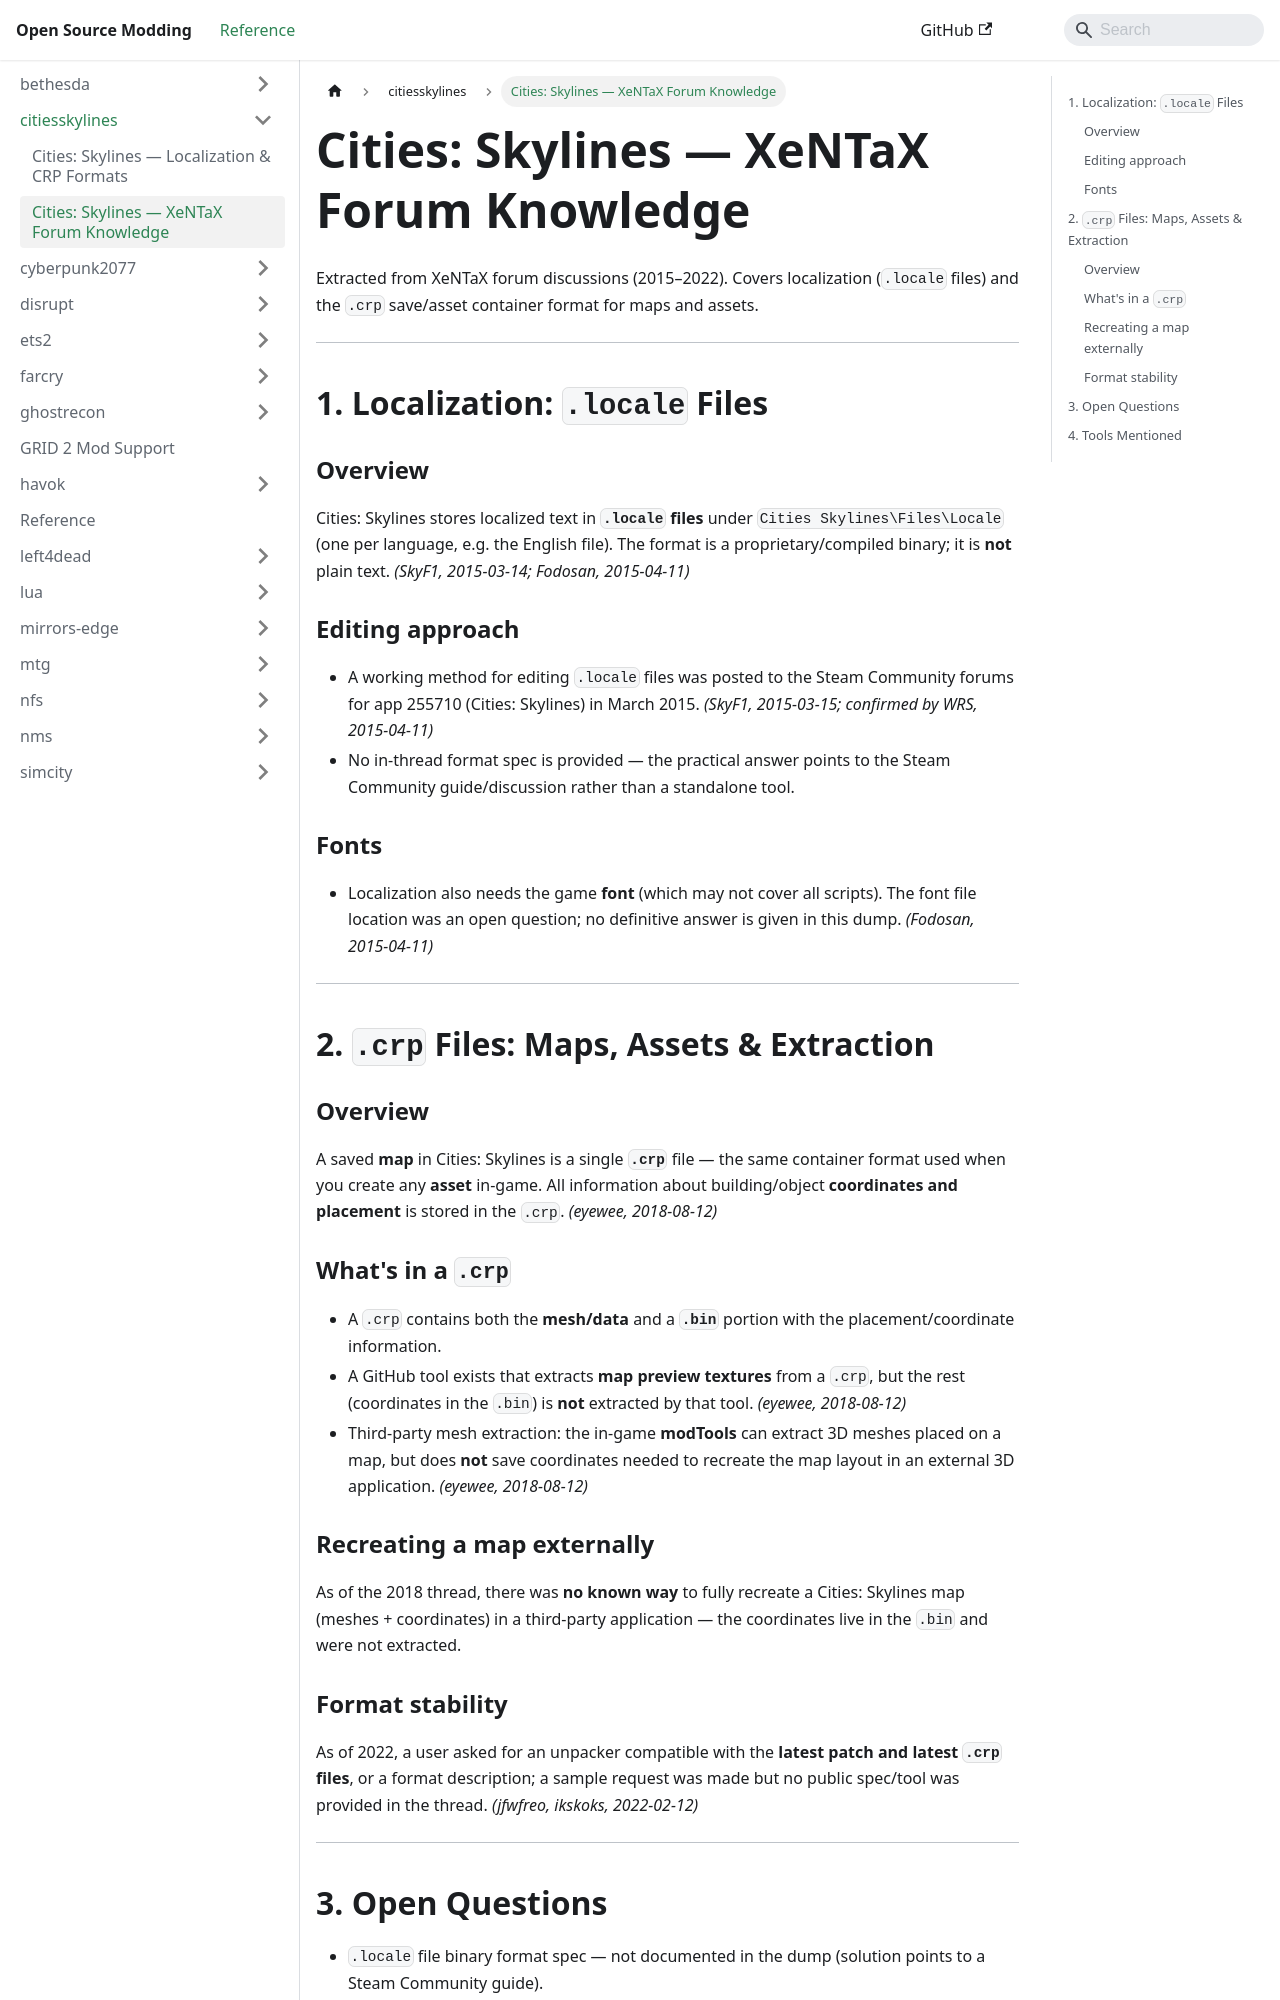

repository: Open-Source-Modding/open-source-modding.github.io · page: docs/citiesskylines/xentax-cities-skylines-knowledge/index.html · generator: docusaurus

# Cities: Skylines — XeNTaX Forum Knowledge

Extracted from XeNTaX forum discussions (2015–2022). Covers localization
(`.locale` files) and the `.crp` save/asset container format for maps and assets.

---

## 1. Localization: `.locale` Files

### Overview

Cities: Skylines stores localized text in **`.locale` files** under
`Cities Skylines\Files\Locale` (one per language, e.g. the English file).
The format is a proprietary/compiled binary; it is **not** plain text.
*(SkyF1, 2015-03-14; Fodosan, 2015-04-11)*

### Editing approach

- A working method for editing `.locale` files was posted to the Steam
 Community forums for app 255710 (Cities: Skylines) in March 2015.
 *(SkyF1, 2015-03-15; confirmed by WRS, 2015-04-11)*
- No in-thread format spec is provided — the practical answer points to the
 Steam Community guide/discussion rather than a standalone tool.

### Fonts

- Localization also needs the game **font** (which may not cover all scripts).
 The font file location was an open question; no definitive answer is given
 in this dump. *(Fodosan, 2015-04-11)*

---

## 2. `.crp` Files: Maps, Assets & Extraction

### Overview

A saved **map** in Cities: Skylines is a single **`.crp`** file — the same
container format used when you create any **asset** in-game. All information
about building/object **coordinates and placement** is stored in the `.crp`.
*(eyewee, 2018-08-12)*

### What's in a `.crp`

- A `.crp` contains both the **mesh/data** and a **`.bin`** portion with the
 placement/coordinate information.
- A GitHub tool exists that extracts **map preview textures** from a `.crp`,
 but the rest (coordinates in the `.bin`) is **not** extracted by that tool.
 *(eyewee, 2018-08-12)*
- Third-party mesh extraction: the in-game **modTools** can extract 3D meshes
 placed on a map, but does **not** save coordinates needed to recreate the
 map layout in an external 3D application. *(eyewee, 2018-08-12)*

### Recreating a map externally

As of the 2018 thread, there was **no known way** to fully recreate a
Cities: Skylines map (meshes + coordinates) in a third-party application —
the coordinates live in the `.bin` and were not extracted.
